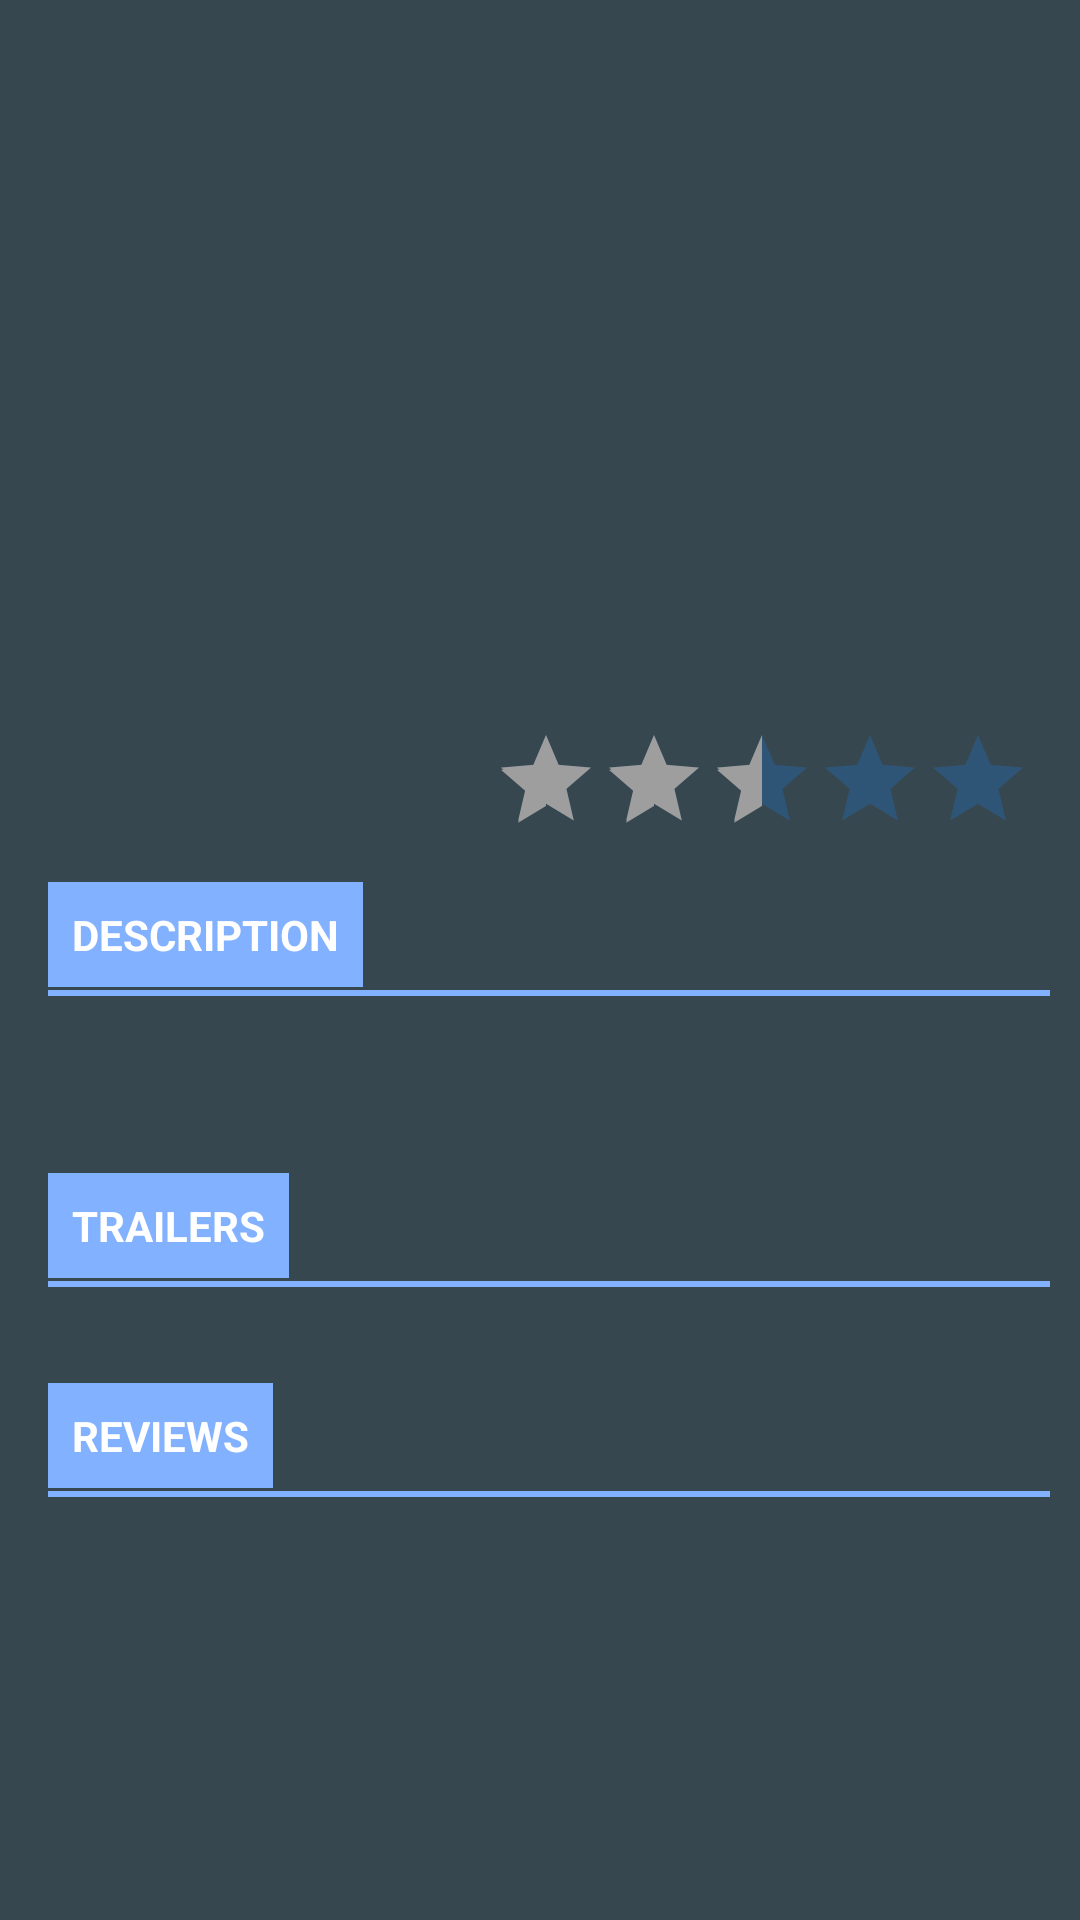

Android layout source for this screen:
<!-- AndroidManifest.xml: application theme AppTheme -->
<!-- res/layout/detail_movie_fragment.xml -->
<?xml version="1.0" encoding="utf-8"?>
<ScrollView xmlns:android="http://schemas.android.com/apk/res/android"
    xmlns:app="http://schemas.android.com/apk/res-auto"
    xmlns:tools="http://schemas.android.com/tools"
    android:layout_width="match_parent"
    android:layout_height="match_parent"
    android:fillViewport="true">

    <android.support.constraint.ConstraintLayout
        android:layout_width="match_parent"
        android:layout_height="wrap_content"
        tools:context=".details.MovieDetailFragment"
        android:background="@color/detail_view_background">

        <ImageView
            android:id="@+id/poster_movie"
            android:layout_width="140dp"
            android:layout_height="210dp"
            android:layout_margin="16dp"
            app:layout_constraintLeft_toLeftOf="parent"
            app:layout_constraintTop_toTopOf="parent"
            android:scaleType="fitXY"
            android:layout_marginStart="16dp"
            android:layout_marginLeft="16dp"
            android:layout_marginTop="16dp" />

        <TextView
            android:id="@+id/title_movie"
            tools:text = "Kal Ho Naa Ho!"
            android:layout_width="0dp"
            android:gravity="center_vertical|end"
            android:layout_height="wrap_content"
            android:minHeight="80dp"
            android:textAppearance="@style/TextAppearance.AppCompat.Display1"
            android:textColor="@color/detail_view_heading_color"
            android:layout_marginTop="16dp"
            app:layout_constraintTop_toTopOf="parent"
            android:layout_marginEnd="16dp"
            app:layout_constraintRight_toRightOf="parent"
            app:layout_constraintLeft_toRightOf="@+id/poster_movie"
            android:layout_marginRight="16dp"
            android:layout_marginStart="16dp"
            android:layout_marginLeft="16dp" />

        <android.support.v7.widget.AppCompatRatingBar
            android:layout_width="wrap_content"
            android:layout_height="wrap_content"
            style="?android:attr/ratingBarStyleIndicator"
            android:id="@+id/ratingBar1"
            android:numStars="5"
            android:stepSize="0.05"
            android:rating="2.5"
            android:theme = "@style/RatingBar"
            android:isIndicator="true"
            app:layout_constraintTop_toBottomOf="@+id/poster_movie"
            android:layout_marginEnd="16dp"
            app:layout_constraintRight_toRightOf="parent"
            android:layout_marginRight="16dp"
            android:layout_marginTop="16dp"/>

        <TextView
            android:id="@+id/rating_text"
            tools:text="Rating is: 7.8"
            android:layout_width="0dp"
            android:layout_height="30dp"
            android:gravity="start"
            android:textSize="16sp"
            style="@style/DetailViewStyle"
            android:paddingLeft="4dp"
            app:layout_constraintLeft_toLeftOf="parent"
            android:layout_marginLeft="16dp"
            android:layout_marginStart="16dp"
            app:layout_constraintRight_toLeftOf="@+id/ratingBar1"
            android:layout_marginEnd="16dp"
            android:layout_marginRight="16dp"
            app:layout_constraintTop_toBottomOf="@+id/poster_movie"
            android:layout_marginTop="28dp"/>

        <TextView
            android:id="@+id/release_date"
            tools:text="Release date: 22-10-2015"
            style="@style/DetailViewStyle"
            android:layout_width="wrap_content"
            android:layout_height="wrap_content"
            app:layout_constraintRight_toRightOf="parent"
            android:layout_marginRight="16dp"
            android:layout_marginEnd="16dp"
            app:layout_constraintBottom_toBottomOf="@+id/poster_movie" />

        <ImageView
            android:id="@+id/divider"
            android:layout_width="0dp"
            android:layout_height="2dp"
            android:background="@color/colorPrimary"
            app:layout_constraintTop_toBottomOf="@+id/description_heading"
            android:layout_marginTop="1dp"
            app:layout_constraintLeft_toLeftOf="parent"
            android:layout_marginLeft="16dp"
            android:layout_marginStart="16dp"
            app:layout_constraintRight_toRightOf="parent"
            android:layout_marginEnd="10dp"
            android:layout_marginRight="10dp"
            />

        <TextView
            android:id="@+id/description_heading"
            android:layout_width="wrap_content"
            android:layout_height="wrap_content"
            app:layout_constraintLeft_toLeftOf="parent"
            android:textColor="@color/detail_view_heading_color"
            android:layout_marginLeft="16dp"
            android:layout_marginStart="16dp"
            app:layout_constraintTop_toBottomOf="@+id/ratingBar1"
            android:layout_marginTop="16dp"
            android:padding="8dp"
            android:text = "@string/heading_description"
            android:background="@color/colorPrimary"
            android:textAllCaps="true"
            android:textStyle="bold"
            />

        <TextView
            android:id="@+id/overview_movie_description"
            tools:text="@string/default_movie_description"
            android:layout_width="wrap_content"
            android:layout_height="wrap_content"
            app:layout_constraintTop_toBottomOf="@+id/divider"
            style="@style/DetailViewText"
            android:layout_marginTop="16dp"
            app:layout_constraintLeft_toLeftOf="parent"
            android:layout_marginStart="16dp"
            android:layout_marginLeft="16dp"
            android:paddingLeft="16dp"
            android:paddingStart="16dp"
            android:paddingRight="16dp"
            android:paddingEnd="16dp"
            app:layout_constraintRight_toRightOf="parent"
            android:layout_marginRight="16dp"
            android:layout_marginEnd="16dp"
             />

        <ImageView
            android:id="@+id/divider2"
            android:layout_width="0dp"
            android:layout_height="2dp"
            android:background="@color/colorPrimary"
            app:layout_constraintTop_toBottomOf="@+id/trailers_heading"
            android:layout_marginTop="1dp"
            app:layout_constraintLeft_toLeftOf="parent"
            android:layout_marginLeft="16dp"
            android:layout_marginStart="16dp"
            app:layout_constraintRight_toRightOf="parent"
            android:layout_marginEnd="10dp"
            android:layout_marginRight="10dp"
            />

        <TextView
            android:id="@+id/trailers_heading"
            android:layout_width="wrap_content"
            android:layout_height="wrap_content"
            app:layout_constraintLeft_toLeftOf="parent"
            android:textColor="@color/detail_view_heading_color"
            android:layout_marginLeft="16dp"
            android:layout_marginStart="16dp"
            app:layout_constraintTop_toBottomOf="@+id/overview_movie_description"
            android:layout_marginTop="24dp"
            android:padding="8dp"
            android:text = "@string/heading_trailers"
            android:background="@color/colorPrimary"
            android:textAllCaps="true"
            android:textStyle="bold"/>

        <android.support.v7.widget.RecyclerView
            android:id = "@+id/rv_trailer"
            android:layout_width="0dp"
            android:layout_height="wrap_content"
            app:layout_constraintTop_toBottomOf="@+id/divider2"
            android:layout_marginTop="16dp"
            app:layout_constraintLeft_toLeftOf="parent"
            android:layout_marginLeft="16dp"
            android:layout_marginStart="16dp"
            tools:listitem="@layout/trailer_list_item"/>

        <ImageView
            android:id="@+id/divider3"
            android:layout_width="0dp"
            android:layout_height="2dp"
            android:background="@color/colorPrimary"
            app:layout_constraintTop_toBottomOf="@+id/reviews_heading"
            android:layout_marginTop="1dp"
            app:layout_constraintLeft_toLeftOf="parent"
            android:layout_marginLeft="16dp"
            android:layout_marginStart="16dp"
            app:layout_constraintRight_toRightOf="parent"
            android:layout_marginEnd="10dp"
            android:layout_marginRight="10dp" />

        <TextView
            android:id="@+id/reviews_heading"
            android:layout_width="wrap_content"
            android:layout_height="wrap_content"
            android:textColor="@color/detail_view_heading_color"
            app:layout_constraintLeft_toLeftOf="parent"
            android:layout_marginLeft="16dp"
            android:layout_marginStart="16dp"
            app:layout_constraintTop_toBottomOf="@+id/rv_trailer"
            android:layout_marginTop="16dp"
            android:padding="8dp"
            android:text = "@string/heading_reviews"
            android:background="@color/colorPrimary"
            android:textAllCaps="true"
            android:textStyle="bold"/>

        <android.support.v7.widget.RecyclerView
            android:id="@+id/rv_reviews"
            android:layout_width="0dp"
            android:layout_height="wrap_content"
            app:layout_constraintTop_toBottomOf="@+id/divider3"
            android:layout_marginTop="16dp"
            app:layout_constraintLeft_toLeftOf="parent"
            android:layout_marginStart="16dp"
            android:layout_marginLeft="16dp"
            tools:listitem="@layout/review_list_item"
            app:layoutManager="LinearLayoutManager"/>

    </android.support.constraint.ConstraintLayout>
</ScrollView>
<!-- res/layout/trailer_list_item.xml (included above) -->
<?xml version="1.0" encoding="utf-8"?>
<FrameLayout xmlns:android="http://schemas.android.com/apk/res/android"
    android:layout_width="wrap_content"
    android:layout_height="wrap_content"
    android:foreground="?android:attr/selectableItemBackground">

    <ImageView
        android:id="@+id/trailer_image"
        android:layout_width="@dimen/width_trailer"
        android:layout_height="@dimen/height_trailer"
        android:layout_margin="8dp"
        android:scaleType="centerCrop" />

    <ImageView
        android:layout_width="wrap_content"
        android:layout_height="wrap_content"
        android:layout_gravity="center"
        android:src="@drawable/ic_play_circle_outline" />

</FrameLayout>
<!-- res/layout/review_list_item.xml (included above) -->
<?xml version="1.0" encoding="utf-8"?>
<LinearLayout xmlns:android="http://schemas.android.com/apk/res/android"
    android:layout_width="match_parent"
    android:layout_height="wrap_content"
    android:paddingLeft="@dimen/horizontal_padding_detail"
    android:paddingRight="@dimen/horizontal_padding_detail"
    android:paddingTop="@dimen/vertical_padding_detail"
    android:paddingBottom="@dimen/vertical_padding_detail"
    android:foreground="?android:attr/selectableItemBackground"
    android:orientation="vertical">

    <TextView
        android:id="@+id/review_author"
        android:layout_width="wrap_content"
        android:layout_height="wrap_content"
        android:textAllCaps="true"
        style="@style/DetailViewStyle"
        />

    <TextView
        android:id="@+id/review_content"
        android:layout_width="wrap_content"
        android:layout_height="wrap_content"
        android:ellipsize="end"
        android:maxLines="8"
        style="@style/DetailViewText" />

</LinearLayout>
<!-- resources referenced by this layout -->
<resources>
  <color name="colorPrimary">#82b1ff</color>
  <color name="detail_view_background">#37474f</color>
  <color name="detail_view_heading_color">#FFFFFF</color>
  <dimen name="height_trailer">100dp</dimen>
  <dimen name="horizontal_padding_detail">16dp</dimen>
  <dimen name="vertical_padding_detail">8dp</dimen>
  <dimen name="width_trailer">150dp</dimen>
  <string name="default_movie_description">This is going to be the description of the movie. It gives a brief overview of the movie as well as about the plot synopsis.The movie deals with this and this and that issue as well. Maybe some of the cast was nominanted for an oscar as well.
              You have to see to believe it.</string>
  <string name="heading_description">Description</string>
  <string name="heading_reviews">Reviews</string>
  <string name="heading_trailers">Trailers</string>
  <style name="DetailViewStyle">
          <item name="android:textColor">#F5F5F5</item>
          <item name="android:textAppearance">?android:textAppearanceMedium</item>
      </style>
  <style name="DetailViewText">
          <item name="android:textColor">#F5F5F5</item>
          <item name="android:textAppearance">?android:textAppearanceSmall</item>
      </style>
  <style name="RatingBar" parent="Theme.AppCompat">
          <item name="colorControlNormal">@color/colorPrimaryDark</item>
          <item name="colorControlActivated">@color/colorAccent</item>
      </style>
  <style name="AppTheme" parent="Theme.AppCompat.Light.DarkActionBar">
          <item name="colorPrimary">@color/colorPrimary</item>
          <item name="colorPrimaryDark">@color/colorPrimaryDark</item>
          <item name="colorAccent">@color/colorAccent</item>
      </style>
  <color name="colorPrimaryDark">#1976d2</color>
  <color name="colorAccent">#9e9e9e</color>
</resources>
